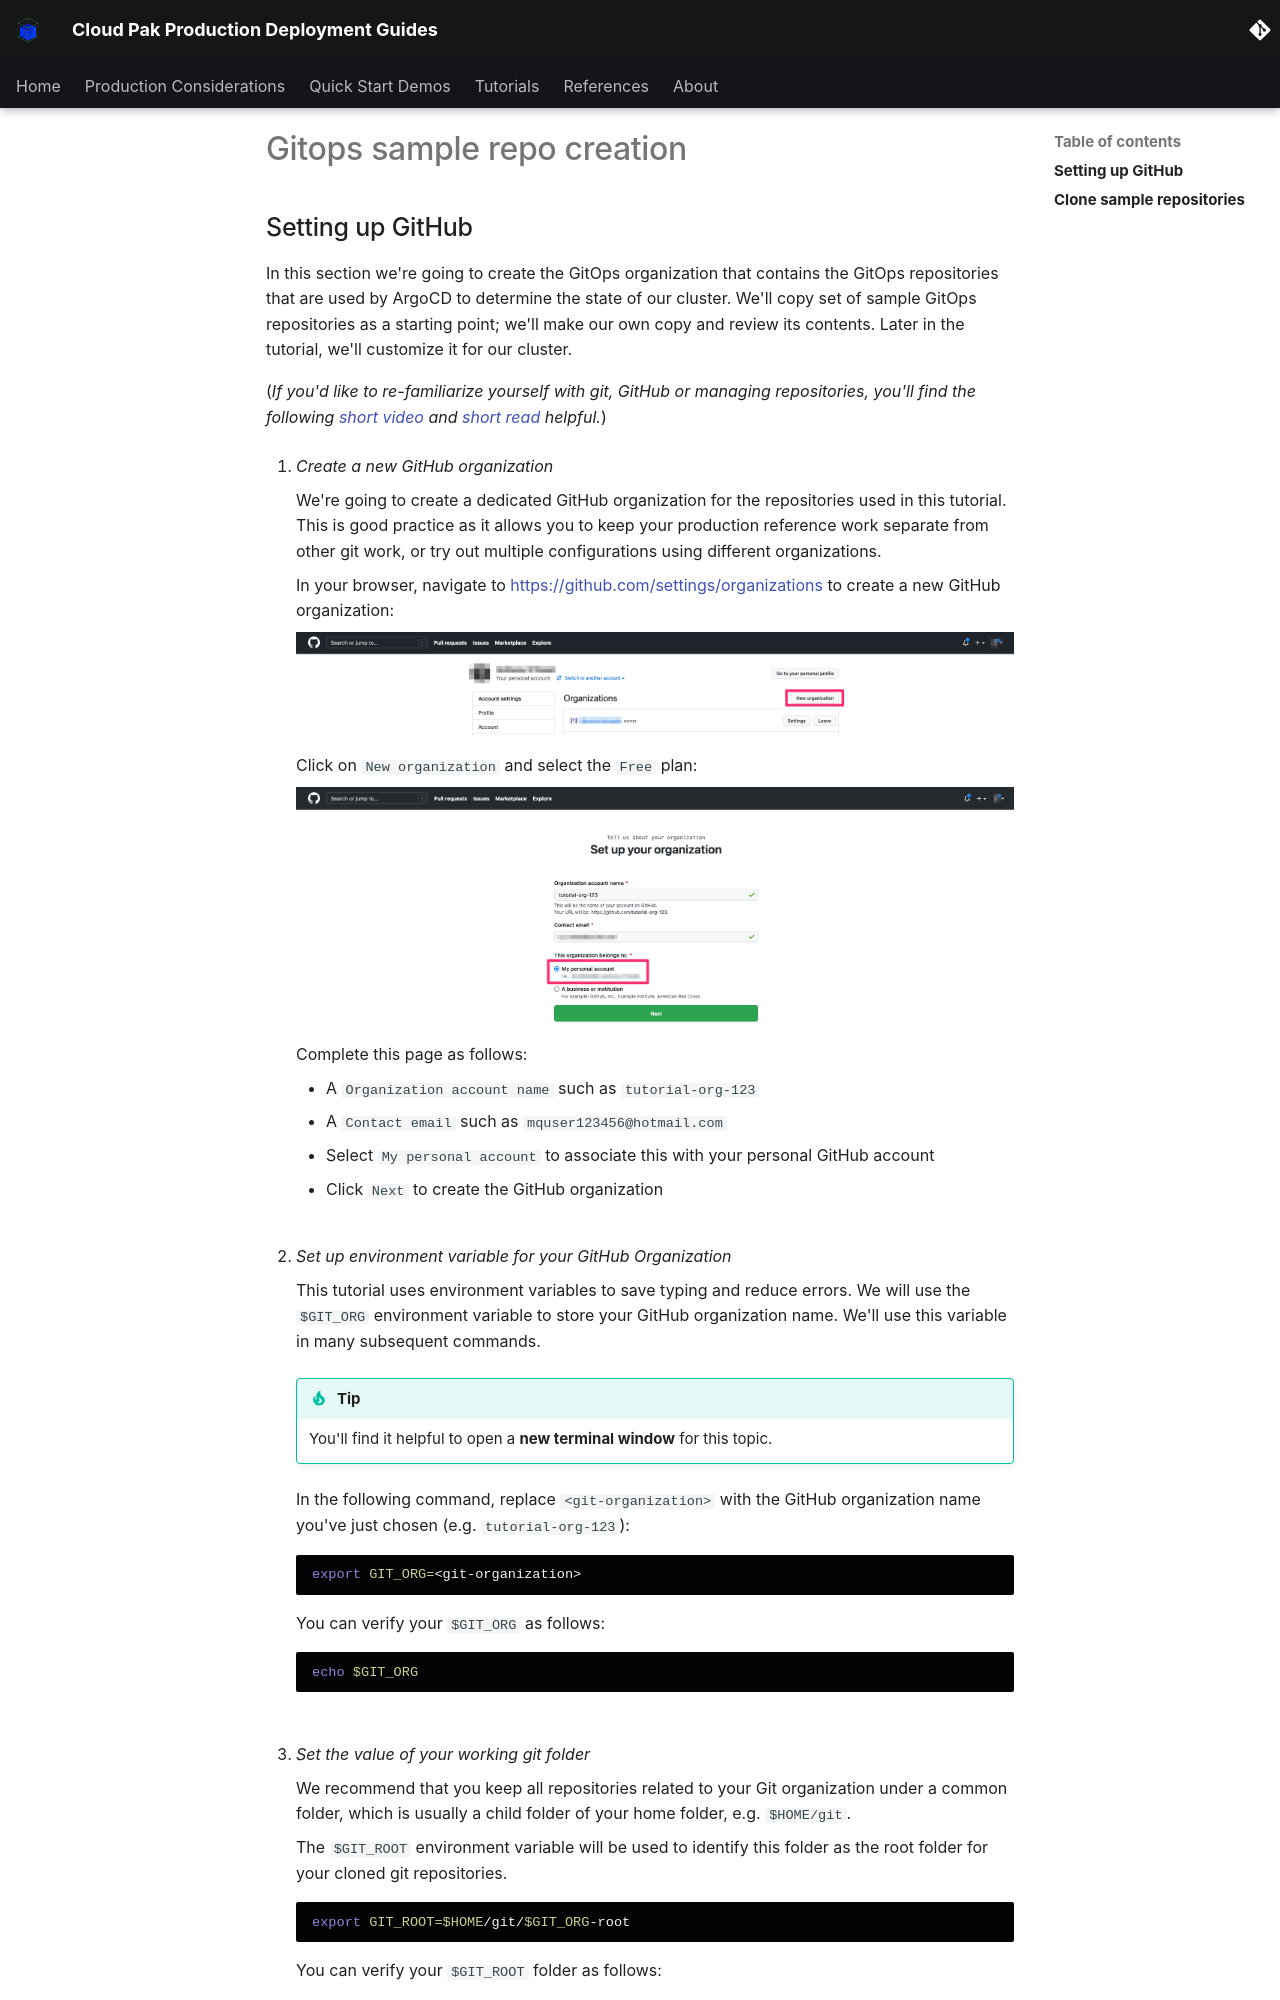

repository: ncolon/production-deployment-guides · page: snippets/gitops-sample-repo-creation/index.html · generator: mkdocs

## Setting up GitHub

In this section we're going to create the GitOps organization that contains the
GitOps repositories that are used by ArgoCD to determine the state of our
cluster. We'll copy set of sample GitOps repositories as a starting point; we'll
make our own copy and review its contents. Later in the tutorial, we'll
customize it for our cluster.

(*If you'd like to re-familiarize yourself with git, GitHub or managing
repositories, you'll find the following [short
video](https://www.youtube.com/watch?v=wpISo9TNjfU) and [short
read](https://guides.github.com/activities/hello-world/) helpful.*)

1. *Create a new GitHub organization*

    We're going to create a dedicated GitHub organization for the
    repositories used in this tutorial. This is good practice as it allows you
    to keep your production reference work separate from other git work, or try out
    multiple configurations using different organizations.

    In your browser, navigate to
    [https://github.com/settings/organizations](https://github.com/settings/organizations){. target="_blank" .external}
    to create a new GitHub organization:

    ![diagram0](/snippets/images-gitops-repo/diagram1.png){: style="max-height:400px, max-width:400px"}

    Click on `New organization` and select the `Free` plan:

    ![diagram1](/snippets/images-gitops-repo/diagram2.png){: style="max-height:400px, max-width:400px"}

    Complete this page as follows:

    - A `Organization account name` such as `tutorial-org-123`
    - A `Contact email` such as `mquser123456@hotmail.com`
    - Select `My personal account` to associate this with your personal GitHub account
    - Click `Next` to create the GitHub organization

    <br>

2. *Set up environment variable for your GitHub Organization*

    This tutorial uses environment variables to save typing and reduce errors.
    We will use the `$GIT_ORG` environment variable to store your GitHub
    organization name. We'll use this variable in many subsequent commands.

    !!! tip
        You'll find it helpful to open a **new terminal window** for this
        topic.

    In the following command, replace
    `<git-organization>` with the GitHub organization name you've just chosen
    (e.g. `tutorial-org-123`):

    ```bash
    export GIT_ORG=<git-organization>
    ```

    You can verify your `$GIT_ORG` as follows:

    ```bash
    echo $GIT_ORG
    ```

    <br>

3. *Set the value of your working git folder*
